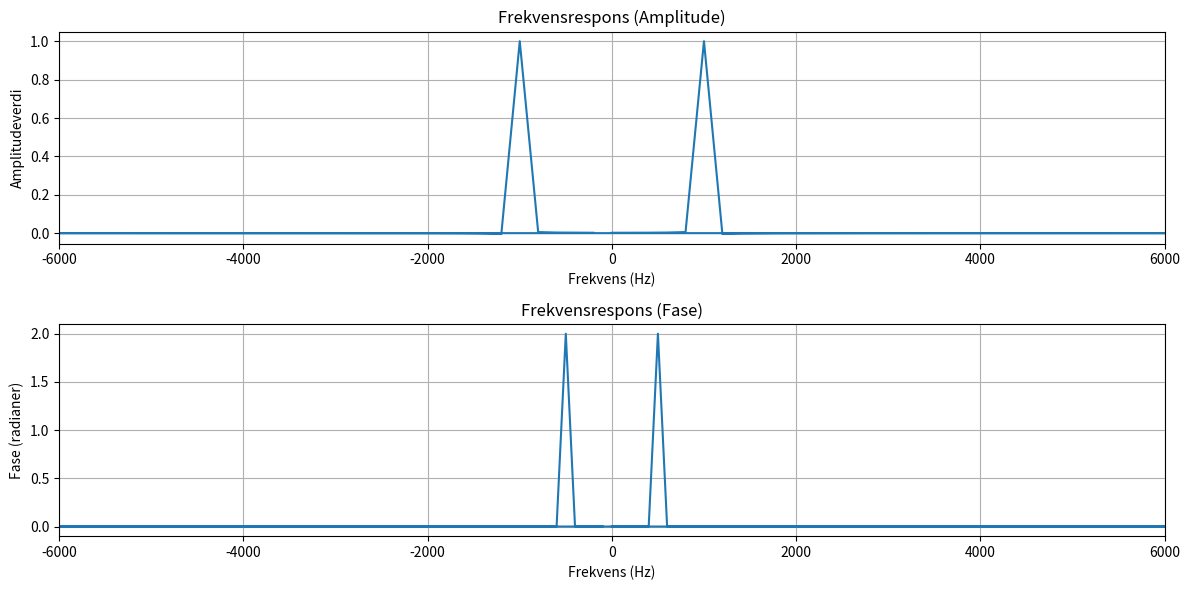

This chart was generated by the following Python code:
import numpy as np
import matplotlib.pyplot as plt
from scipy.fft import fft, fftfreq


N = 1000
T = 0.01
t = np.linspace(0, T, N)
f = 500
f_s = 2000
t_s = np.arange(0, 0.01, T/f_s)


x_t = np.cos(2*f*np.pi*t)
x_s = np.cos(2*f*np.pi*t_s)

x_t_fft = fft(x_t)
x_t_freq = fftfreq(len(x_t), T/f_s)

x_s_fft = np.fft.fft(x_s)
x_s_freq = np.fft.fftfreq(len(x_s), T/f_s)

plt.figure(figsize=(12, 6))

# Amplitudespekter
plt.subplot(2, 1, 1)
plt.plot(x_t_freq, 2.0 / N * x_t_fft)
plt.title('Frekvensrespons (Amplitude)')
plt.xlabel('Frekvens (Hz)')
plt.ylabel('Amplitudeverdi')
plt.grid()
plt.xlim(-6000, 6000)
# Steg 5: Plot frekvensresponsens fase
plt.subplot(2, 1, 2)
plt.plot(x_s_freq, 2 / N * x_s_fft)
plt.title('Frekvensrespons (Fase)')
plt.xlabel('Frekvens (Hz)')
plt.ylabel('Fase (radianer)')
plt.grid()
plt.xlim(-6000, 6000)

plt.tight_layout()
plt.show()